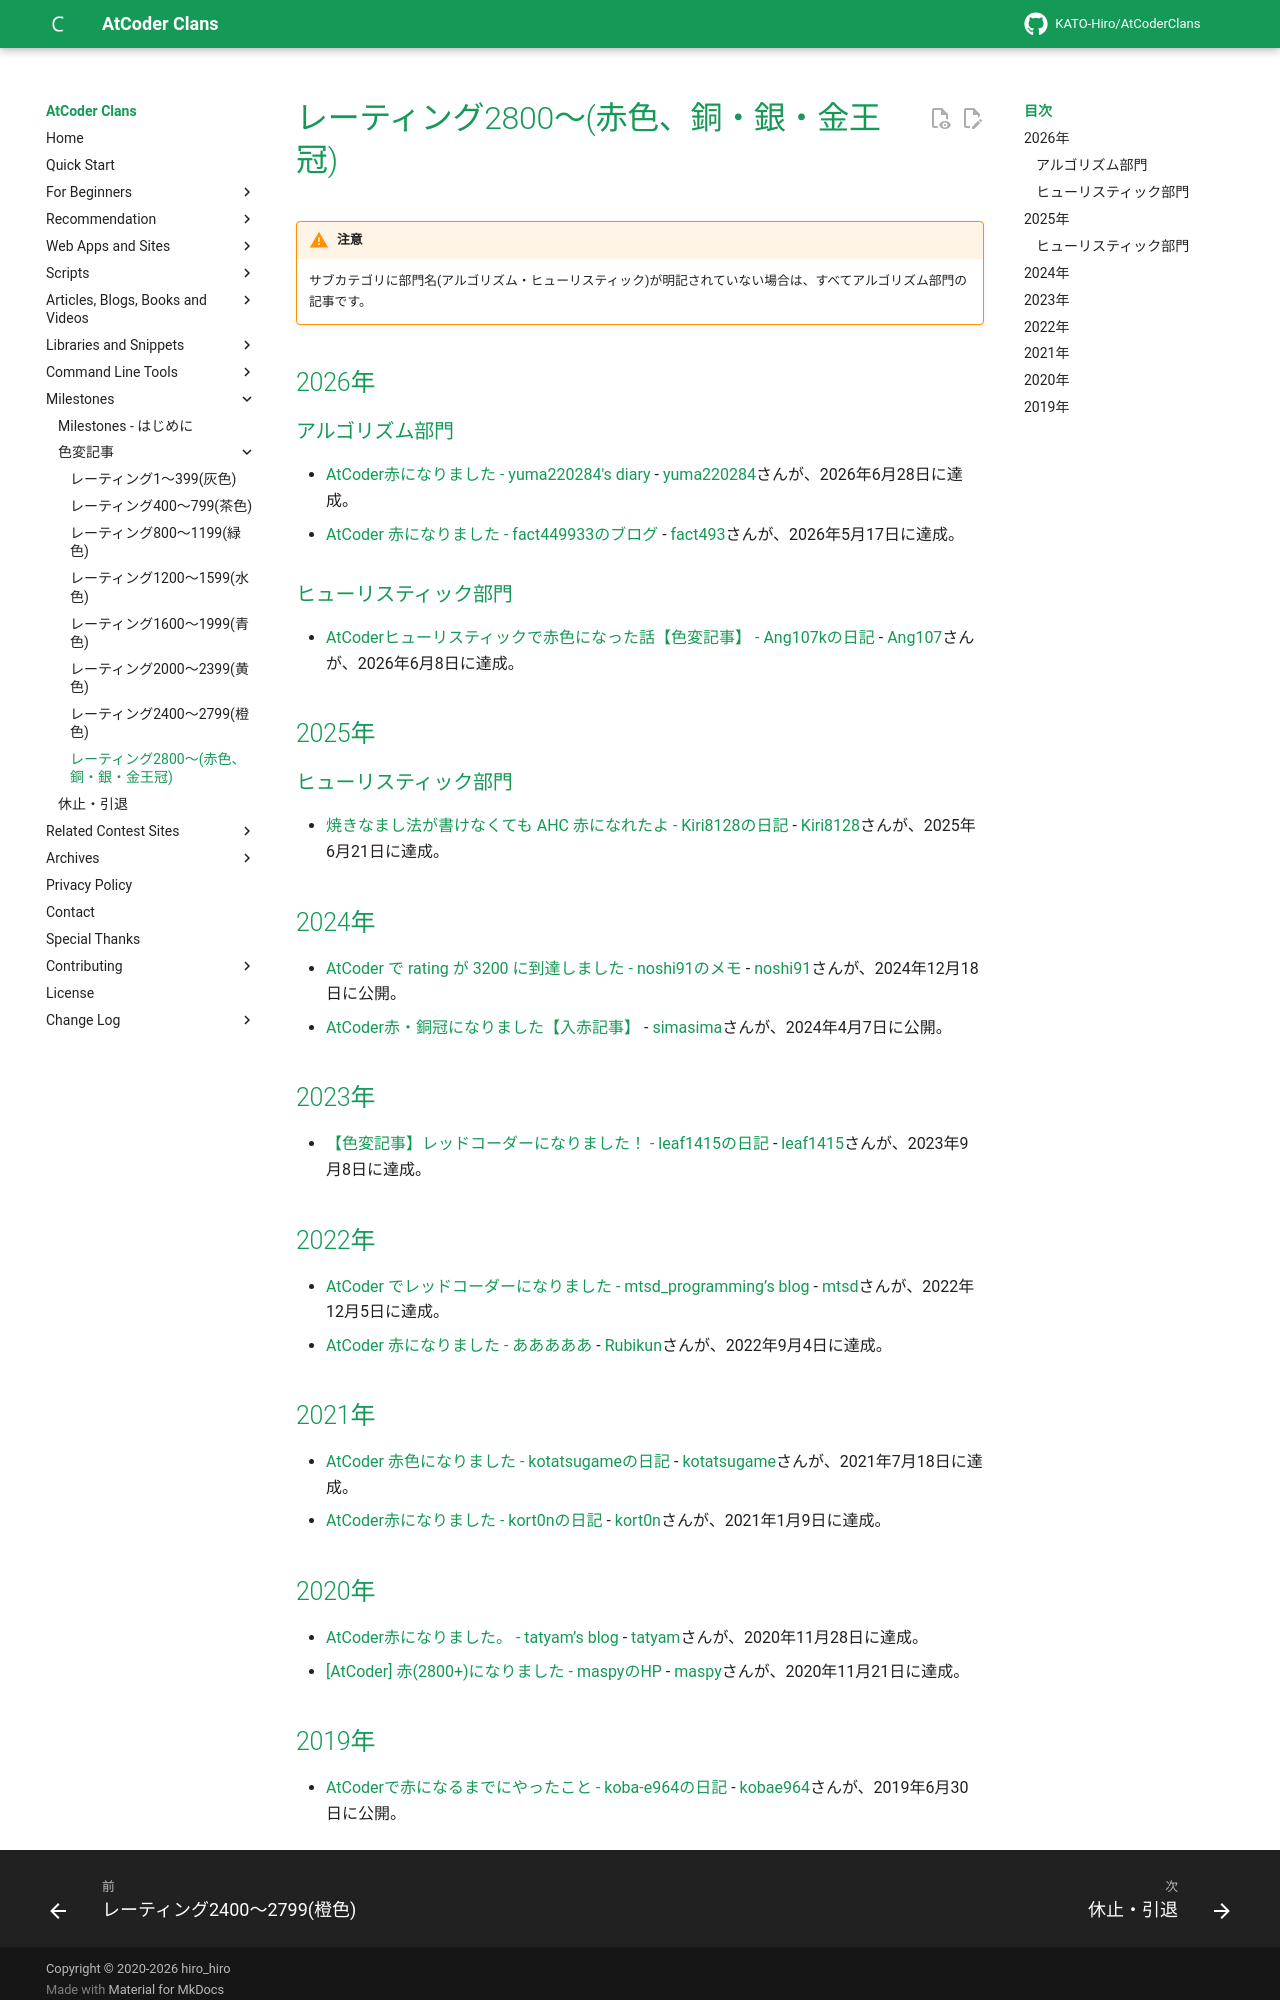

repository: KATO-Hiro/AtCoderClans · page: milestones/red/index.html · generator: mkdocs

---
title: レーティング2800〜(赤色、銅・銀・金王冠)
---

!!! warning "注意"
    サブカテゴリに部門名(アルゴリズム・ヒューリスティック)が明記されていない場合は、すべてアルゴリズム部門の記事です。

## 2026年

### アルゴリズム部門

- [AtCoder赤になりました - yuma220284's diary](https://yuma220284.hatenablog.com/entry/2026/06/29/014020) - [yuma220284](https://atcoder.jp/users/yuma220284)さんが、2026年6月28日に達成。
- [AtCoder 赤になりました - fact449933のブログ](https://fact493.hatenablog.com/entry/2026/05/20/005211) - [fact493](https://atcoder.jp/users/fact493)さんが、2026年5月17日に達成。

### ヒューリスティック部門

- [AtCoderヒューリスティックで赤色になった話【色変記事】 - Ang107kの日記](https://ang107.hatenablog.jp/entry/2026/06/11/222216) - [Ang107](https://atcoder.jp/users/Ang107)さんが、2026年6月8日に達成。

## 2025年

### ヒューリスティック部門

- [焼きなまし法が書けなくても AHC 赤になれたよ - Kiri8128の日記](https://kiri8128.hatenablog.com/entry/2025/06/29/163454) - [Kiri8128](https://atcoder.jp/users/kiri8128?contestType=heuristic)さんが、2025年6月21日に達成。

## 2024年

- [AtCoder で rating が 3200 に到達しました - noshi91のメモ](https://noshi91.hatenablog.com/entry/2024/12/18/171613) - [noshi91](https://atcoder.jp/users/noshi91)さんが、2024年12月18日に公開。
- [AtCoder赤・銅冠になりました【入赤記事】](https://mathlog.info/articles/ohb2RJIi8sZ1i62kxNDz) - [simasima](https://atcoder.jp/users/simasima)さんが、2024年4月7日に公開。

## 2023年

- [【色変記事】レッドコーダーになりました！ - leaf1415の日記](https://leaf1415.hatenablog.com/entry/2023/09/25/115311) - [leaf1415](https://atcoder.jp/users/leaf1415)さんが、2023年9月8日に達成。

## 2022年

- [AtCoder でレッドコーダーになりました - mtsd_programming’s blog](https://mtsd-programming.hatenablog.com/entry/2022/12/09/200000) - [mtsd](https://atcoder.jp/users/mtsd)さんが、2022年12月5日に達成。
- [AtCoder 赤になりました - あああああ](https://rubikun.hatenablog.jp/entry/2022/09/05/152859) - [Rubikun](https://atcoder.jp/users/Rubikun)さんが、2022年9月4日に達成。

## 2021年

- [AtCoder 赤色になりました - kotatsugameの日記](https://kotatsugame.hatenablog.com/entry/2021/07/19/074506) - [kotatsugame](https://atcoder.jp/users/kotatsugame)さんが、2021年7月18日に達成。
- [AtCoder赤になりました - kort0nの日記](https://kort0n.hatenablog.com/entry/2021/01/10/065058) - [kort0n](https://atcoder.jp/users/kort0n)さんが、2021年1月9日に達成。

## 2020年

- [AtCoder赤になりました。 - tatyam’s blog](https://tatyam.hatenablog.com/entry/2020/12/24/030404) - [tatyam](https://atcoder.jp/users/tatyam)さんが、2020年11月28日に達成。
- [[AtCoder] 赤(2800+)になりました - maspyのHP](https://maspypy.com/atcoder-%e8%b5%a42800%e3%81%ab%e3%81%aa%e3%82%8a%e3%81%be%e3%81%97%e3%81%9f) - [maspy](https://atcoder.jp/users/maspy)さんが、2020年11月21日に達成。
